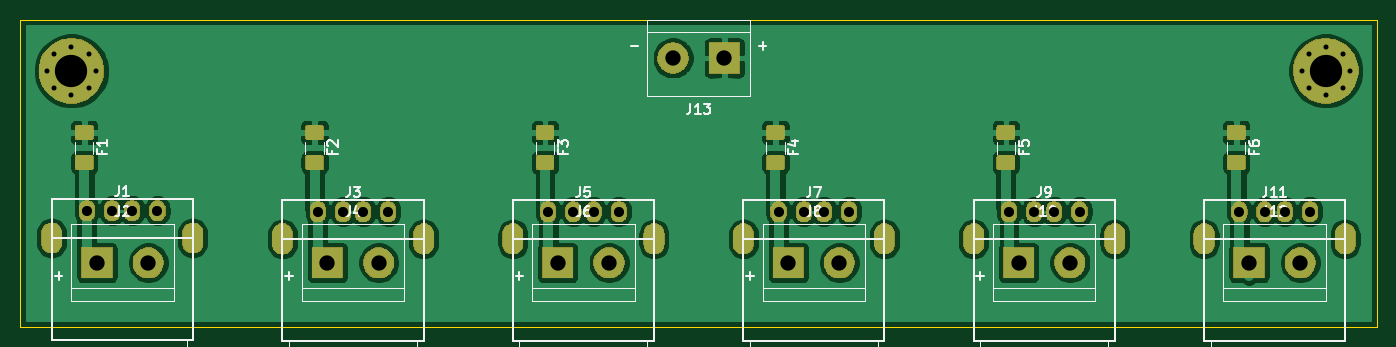
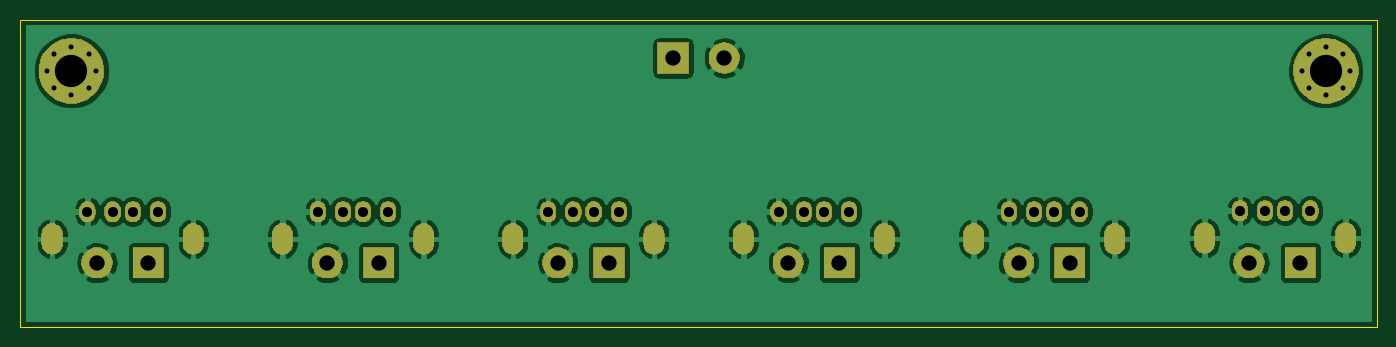
Circuit board: 11 layer files. Board 134.6 x 30.5 mm.
- bottom_copper: 5V_power_dist-B_Cu.gbr (105386 bytes)
- bottom_mask: 5V_power_dist-B_Mask.gbr (52595 bytes)
- paste: 5V_power_dist-B_Paste.gbr (492 bytes)
- bottom_silk: 5V_power_dist-B_SilkS.gbr (493 bytes)
- outline: 5V_power_dist-Edge_Cuts.gbr (728 bytes)
- top_copper: 5V_power_dist-F_Cu.gbr (115369 bytes)
- top_mask: 5V_power_dist-F_Mask.gbr (63801 bytes)
- paste: 5V_power_dist-F_Paste.gbr (4530 bytes)
- top_silk: 5V_power_dist-F_SilkS.gbr (32218 bytes)
- drill: 5V_power_dist-NPTH.drl (268 bytes)
- drill: 5V_power_dist-PTH.drl (1670 bytes)

=== bottom_copper: 5V_power_dist-B_Cu.gbr (105386 bytes, source omitted) ===
=== bottom_mask: 5V_power_dist-B_Mask.gbr (52595 bytes, source omitted) ===
=== paste: 5V_power_dist-B_Paste.gbr ===
G04 #@! TF.GenerationSoftware,KiCad,Pcbnew,5.1.6*
G04 #@! TF.CreationDate,2020-05-20T11:34:49+02:00*
G04 #@! TF.ProjectId,5V_power_dist,35565f70-6f77-4657-925f-646973742e6b,rev?*
G04 #@! TF.SameCoordinates,Original*
G04 #@! TF.FileFunction,Paste,Bot*
G04 #@! TF.FilePolarity,Positive*
%FSLAX46Y46*%
G04 Gerber Fmt 4.6, Leading zero omitted, Abs format (unit mm)*
G04 Created by KiCad (PCBNEW 5.1.6) date 2020-05-20 11:34:49*
%MOMM*%
%LPD*%
G01*
G04 APERTURE LIST*
G04 APERTURE END LIST*
M02*

=== bottom_silk: 5V_power_dist-B_SilkS.gbr ===
G04 #@! TF.GenerationSoftware,KiCad,Pcbnew,5.1.6*
G04 #@! TF.CreationDate,2020-05-20T11:34:49+02:00*
G04 #@! TF.ProjectId,5V_power_dist,35565f70-6f77-4657-925f-646973742e6b,rev?*
G04 #@! TF.SameCoordinates,Original*
G04 #@! TF.FileFunction,Legend,Bot*
G04 #@! TF.FilePolarity,Positive*
%FSLAX46Y46*%
G04 Gerber Fmt 4.6, Leading zero omitted, Abs format (unit mm)*
G04 Created by KiCad (PCBNEW 5.1.6) date 2020-05-20 11:34:49*
%MOMM*%
%LPD*%
G01*
G04 APERTURE LIST*
G04 APERTURE END LIST*
M02*

=== outline: 5V_power_dist-Edge_Cuts.gbr ===
G04 #@! TF.GenerationSoftware,KiCad,Pcbnew,5.1.6*
G04 #@! TF.CreationDate,2020-05-20T11:34:49+02:00*
G04 #@! TF.ProjectId,5V_power_dist,35565f70-6f77-4657-925f-646973742e6b,rev?*
G04 #@! TF.SameCoordinates,Original*
G04 #@! TF.FileFunction,Profile,NP*
%FSLAX46Y46*%
G04 Gerber Fmt 4.6, Leading zero omitted, Abs format (unit mm)*
G04 Created by KiCad (PCBNEW 5.1.6) date 2020-05-20 11:34:49*
%MOMM*%
%LPD*%
G01*
G04 APERTURE LIST*
G04 #@! TA.AperFunction,Profile*
%ADD10C,0.050000*%
G04 #@! TD*
G04 APERTURE END LIST*
D10*
X88900000Y-71120000D02*
X88900000Y-101600000D01*
X223520000Y-71120000D02*
X88900000Y-71120000D01*
X223520000Y-101600000D02*
X223520000Y-71120000D01*
X88900000Y-101600000D02*
X223520000Y-101600000D01*
M02*

=== top_copper: 5V_power_dist-F_Cu.gbr (115369 bytes, source omitted) ===
=== top_mask: 5V_power_dist-F_Mask.gbr (63801 bytes, source omitted) ===
=== paste: 5V_power_dist-F_Paste.gbr ===
G04 #@! TF.GenerationSoftware,KiCad,Pcbnew,5.1.6*
G04 #@! TF.CreationDate,2020-05-20T11:34:49+02:00*
G04 #@! TF.ProjectId,5V_power_dist,35565f70-6f77-4657-925f-646973742e6b,rev?*
G04 #@! TF.SameCoordinates,Original*
G04 #@! TF.FileFunction,Paste,Top*
G04 #@! TF.FilePolarity,Positive*
%FSLAX46Y46*%
G04 Gerber Fmt 4.6, Leading zero omitted, Abs format (unit mm)*
G04 Created by KiCad (PCBNEW 5.1.6) date 2020-05-20 11:34:49*
%MOMM*%
%LPD*%
G01*
G04 APERTURE LIST*
G04 APERTURE END LIST*
G36*
G01*
X117485000Y-84595000D02*
X118735000Y-84595000D01*
G75*
G02*
X118985000Y-84845000I0J-250000D01*
G01*
X118985000Y-85770000D01*
G75*
G02*
X118735000Y-86020000I-250000J0D01*
G01*
X117485000Y-86020000D01*
G75*
G02*
X117235000Y-85770000I0J250000D01*
G01*
X117235000Y-84845000D01*
G75*
G02*
X117485000Y-84595000I250000J0D01*
G01*
G37*
G36*
G01*
X117485000Y-81620000D02*
X118735000Y-81620000D01*
G75*
G02*
X118985000Y-81870000I0J-250000D01*
G01*
X118985000Y-82795000D01*
G75*
G02*
X118735000Y-83045000I-250000J0D01*
G01*
X117485000Y-83045000D01*
G75*
G02*
X117235000Y-82795000I0J250000D01*
G01*
X117235000Y-81870000D01*
G75*
G02*
X117485000Y-81620000I250000J0D01*
G01*
G37*
G36*
G01*
X163205000Y-84595000D02*
X164455000Y-84595000D01*
G75*
G02*
X164705000Y-84845000I0J-250000D01*
G01*
X164705000Y-85770000D01*
G75*
G02*
X164455000Y-86020000I-250000J0D01*
G01*
X163205000Y-86020000D01*
G75*
G02*
X162955000Y-85770000I0J250000D01*
G01*
X162955000Y-84845000D01*
G75*
G02*
X163205000Y-84595000I250000J0D01*
G01*
G37*
G36*
G01*
X163205000Y-81620000D02*
X164455000Y-81620000D01*
G75*
G02*
X164705000Y-81870000I0J-250000D01*
G01*
X164705000Y-82795000D01*
G75*
G02*
X164455000Y-83045000I-250000J0D01*
G01*
X163205000Y-83045000D01*
G75*
G02*
X162955000Y-82795000I0J250000D01*
G01*
X162955000Y-81870000D01*
G75*
G02*
X163205000Y-81620000I250000J0D01*
G01*
G37*
G36*
G01*
X208925000Y-84595000D02*
X210175000Y-84595000D01*
G75*
G02*
X210425000Y-84845000I0J-250000D01*
G01*
X210425000Y-85770000D01*
G75*
G02*
X210175000Y-86020000I-250000J0D01*
G01*
X208925000Y-86020000D01*
G75*
G02*
X208675000Y-85770000I0J250000D01*
G01*
X208675000Y-84845000D01*
G75*
G02*
X208925000Y-84595000I250000J0D01*
G01*
G37*
G36*
G01*
X208925000Y-81620000D02*
X210175000Y-81620000D01*
G75*
G02*
X210425000Y-81870000I0J-250000D01*
G01*
X210425000Y-82795000D01*
G75*
G02*
X210175000Y-83045000I-250000J0D01*
G01*
X208925000Y-83045000D01*
G75*
G02*
X208675000Y-82795000I0J250000D01*
G01*
X208675000Y-81870000D01*
G75*
G02*
X208925000Y-81620000I250000J0D01*
G01*
G37*
G36*
G01*
X140345000Y-84595000D02*
X141595000Y-84595000D01*
G75*
G02*
X141845000Y-84845000I0J-250000D01*
G01*
X141845000Y-85770000D01*
G75*
G02*
X141595000Y-86020000I-250000J0D01*
G01*
X140345000Y-86020000D01*
G75*
G02*
X140095000Y-85770000I0J250000D01*
G01*
X140095000Y-84845000D01*
G75*
G02*
X140345000Y-84595000I250000J0D01*
G01*
G37*
G36*
G01*
X140345000Y-81620000D02*
X141595000Y-81620000D01*
G75*
G02*
X141845000Y-81870000I0J-250000D01*
G01*
X141845000Y-82795000D01*
G75*
G02*
X141595000Y-83045000I-250000J0D01*
G01*
X140345000Y-83045000D01*
G75*
G02*
X140095000Y-82795000I0J250000D01*
G01*
X140095000Y-81870000D01*
G75*
G02*
X140345000Y-81620000I250000J0D01*
G01*
G37*
G36*
G01*
X186065000Y-84595000D02*
X187315000Y-84595000D01*
G75*
G02*
X187565000Y-84845000I0J-250000D01*
G01*
X187565000Y-85770000D01*
G75*
G02*
X187315000Y-86020000I-250000J0D01*
G01*
X186065000Y-86020000D01*
G75*
G02*
X185815000Y-85770000I0J250000D01*
G01*
X185815000Y-84845000D01*
G75*
G02*
X186065000Y-84595000I250000J0D01*
G01*
G37*
G36*
G01*
X186065000Y-81620000D02*
X187315000Y-81620000D01*
G75*
G02*
X187565000Y-81870000I0J-250000D01*
G01*
X187565000Y-82795000D01*
G75*
G02*
X187315000Y-83045000I-250000J0D01*
G01*
X186065000Y-83045000D01*
G75*
G02*
X185815000Y-82795000I0J250000D01*
G01*
X185815000Y-81870000D01*
G75*
G02*
X186065000Y-81620000I250000J0D01*
G01*
G37*
G36*
G01*
X94625000Y-84595000D02*
X95875000Y-84595000D01*
G75*
G02*
X96125000Y-84845000I0J-250000D01*
G01*
X96125000Y-85770000D01*
G75*
G02*
X95875000Y-86020000I-250000J0D01*
G01*
X94625000Y-86020000D01*
G75*
G02*
X94375000Y-85770000I0J250000D01*
G01*
X94375000Y-84845000D01*
G75*
G02*
X94625000Y-84595000I250000J0D01*
G01*
G37*
G36*
G01*
X94625000Y-81620000D02*
X95875000Y-81620000D01*
G75*
G02*
X96125000Y-81870000I0J-250000D01*
G01*
X96125000Y-82795000D01*
G75*
G02*
X95875000Y-83045000I-250000J0D01*
G01*
X94625000Y-83045000D01*
G75*
G02*
X94375000Y-82795000I0J250000D01*
G01*
X94375000Y-81870000D01*
G75*
G02*
X94625000Y-81620000I250000J0D01*
G01*
G37*
M02*

=== top_silk: 5V_power_dist-F_SilkS.gbr (32218 bytes, source omitted) ===
=== drill: 5V_power_dist-NPTH.drl ===
M48
; DRILL file {KiCad 5.1.6} date Wed May 20 11:34:54 2020
; FORMAT={-:-/ absolute / inch / decimal}
; #@! TF.CreationDate,2020-05-20T11:34:54+02:00
; #@! TF.GenerationSoftware,Kicad,Pcbnew,5.1.6
; #@! TF.FileFunction,NonPlated,1,2,NPTH
FMAT,2
INCH
%
G90
G05
T0
M30

=== drill: 5V_power_dist-PTH.drl ===
M48
; DRILL file {KiCad 5.1.6} date Wed May 20 11:34:54 2020
; FORMAT={-:-/ absolute / inch / decimal}
; #@! TF.CreationDate,2020-05-20T11:34:54+02:00
; #@! TF.GenerationSoftware,Kicad,Pcbnew,5.1.6
; #@! TF.FileFunction,Plated,1,2,PTH
FMAT,2
INCH
T1C0.0197
T2C0.0394
T3C0.0512
T4C0.0598
T5C0.1260
%
G90
G05
T1
X8.5055Y-3.0
X8.5332Y-2.9332
X8.5332Y-3.0668
X8.6Y-2.9055
X8.6Y-3.0945
X8.6668Y-2.9332
X8.6668Y-3.0668
X8.6945Y-3.0
X3.6055Y-3.0
X3.6332Y-2.9332
X3.6332Y-3.0668
X3.7Y-2.9055
X3.7Y-3.0945
X3.7668Y-2.9332
X3.7668Y-3.0668
X3.7945Y-3.0
T2
X5.5622Y-3.55
X5.6606Y-3.55
X5.7394Y-3.55
X5.8378Y-3.55
X8.2622Y-3.55
X8.3606Y-3.55
X8.4394Y-3.55
X8.5378Y-3.55
X7.3622Y-3.55
X7.4606Y-3.55
X7.5394Y-3.55
X7.6378Y-3.55
X6.4622Y-3.55
X6.5606Y-3.55
X6.6394Y-3.55
X6.7378Y-3.55
X3.7604Y-3.5465
X3.8589Y-3.5465
X3.9376Y-3.5465
X4.036Y-3.5465
X4.6622Y-3.55
X4.7606Y-3.55
X4.8394Y-3.55
X4.9378Y-3.55
T4
X6.05Y-2.95
X6.25Y-2.95
X3.8Y-3.75
X4.0Y-3.75
X7.4Y-3.75
X7.6Y-3.75
X4.7Y-3.75
X4.9Y-3.75
X8.3Y-3.75
X8.5Y-3.75
X6.5Y-3.75
X6.7Y-3.75
X5.6Y-3.75
X5.8Y-3.75
T5
X8.6Y-3.0
X3.7Y-3.0
T3
G00X6.3244Y-3.637
M15
G01X6.3244Y-3.6764
M16
G05
G00X6.8756Y-3.637
M15
G01X6.8756Y-3.6764
M16
G05
G00X3.6226Y-3.6335
M15
G01X3.6226Y-3.6728
M16
G05
G00X4.1738Y-3.6335
M15
G01X4.1738Y-3.6728
M16
G05
G00X4.5244Y-3.637
M15
G01X4.5244Y-3.6764
M16
G05
G00X5.0756Y-3.637
M15
G01X5.0756Y-3.6764
M16
G05
G00X5.4244Y-3.637
M15
G01X5.4244Y-3.6764
M16
G05
G00X5.9756Y-3.637
M15
G01X5.9756Y-3.6764
M16
G05
G00X8.1244Y-3.637
M15
G01X8.1244Y-3.6764
M16
G05
G00X8.6756Y-3.637
M15
G01X8.6756Y-3.6764
M16
G05
G00X7.2244Y-3.637
M15
G01X7.2244Y-3.6764
M16
G05
G00X7.7756Y-3.637
M15
G01X7.7756Y-3.6764
M16
G05
T0
M30

